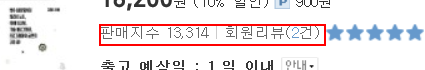
Task: 온라인 서점과 오프라인 서점의 온라인 홈페이지 등에서 엑셀 시트에 저장한 도서 목록을 토대로 해당 도서를 하나씩 검색하여 판매지수와 순위를 취합한 뒤 구글 스프레드 시트에 저장해서 차트로 만들고 모바일에서 확인한다.
Workflow: 인터파크 - 복사본

Step 1 [try]: get-text from the element '판매지수 *'
